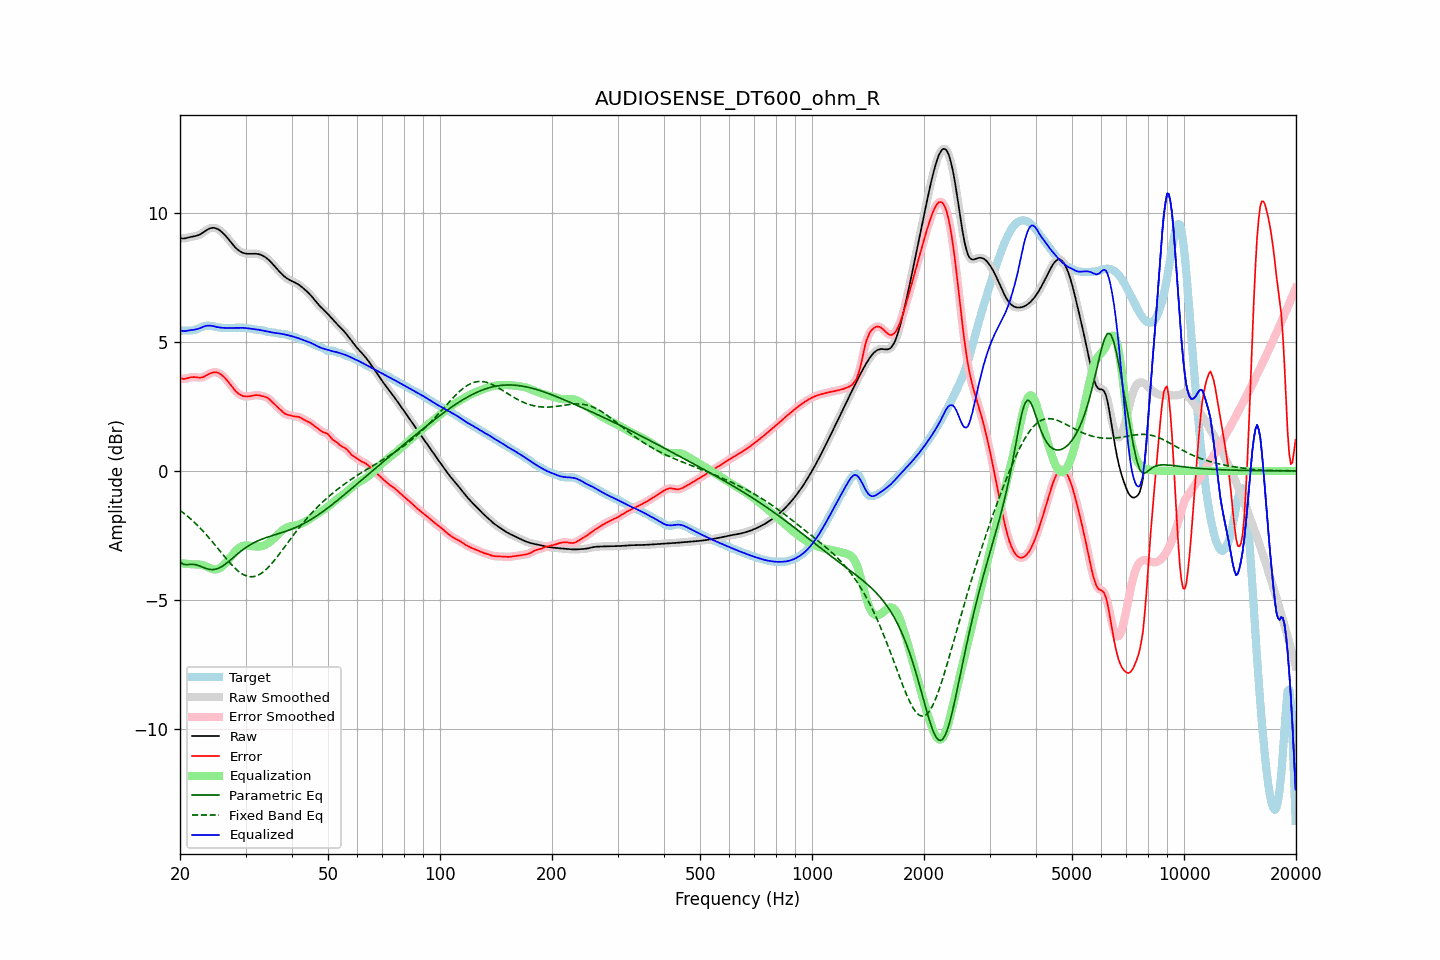

Data behind this chart, as committed beside it:
frequency, raw, error, smoothed, error_smoothed, equalization, parametric_eq, fixed_band_eq, equalized_raw, equalized_smoothed, target
20.00, 9.03, 3.60, 9.03, 3.60, -3.57, -3.52, -1.53, 5.46, 5.45, 5.43
20.20, 9.01, 3.58, 9.02, 3.58, -3.58, -3.57, -1.57, 5.43, 5.44, 5.44
20.40, 9.01, 3.57, 9.01, 3.57, -3.59, -3.62, -1.62, 5.42, 5.42, 5.44
20.61, 9.01, 3.57, 9.02, 3.57, -3.59, -3.63, -1.67, 5.42, 5.42, 5.45
20.81, 9.03, 3.58, 9.03, 3.58, -3.60, -3.64, -1.72, 5.43, 5.43, 5.45
21.02, 9.05, 3.60, 9.05, 3.60, -3.61, -3.63, -1.77, 5.44, 5.44, 5.44
21.23, 9.06, 3.62, 9.06, 3.62, -3.61, -3.62, -1.83, 5.45, 5.45, 5.44
21.44, 9.08, 3.63, 9.08, 3.63, -3.62, -3.62, -1.88, 5.46, 5.46, 5.44
21.66, 9.09, 3.64, 9.09, 3.64, -3.62, -3.62, -1.94, 5.47, 5.47, 5.45
21.87, 9.10, 3.64, 9.10, 3.64, -3.62, -3.63, -2.00, 5.48, 5.48, 5.46
22.09, 9.11, 3.63, 9.11, 3.63, -3.63, -3.64, -2.06, 5.49, 5.49, 5.48
22.31, 9.13, 3.62, 9.13, 3.62, -3.63, -3.66, -2.12, 5.50, 5.51, 5.51
22.54, 9.15, 3.62, 9.15, 3.62, -3.63, -3.68, -2.18, 5.53, 5.53, 5.54
22.76, 9.18, 3.62, 9.19, 3.62, -3.63, -3.71, -2.25, 5.55, 5.55, 5.57
22.99, 9.22, 3.63, 9.22, 3.63, -3.65, -3.73, -2.31, 5.58, 5.58, 5.59
23.22, 9.27, 3.66, 9.27, 3.66, -3.67, -3.75, -2.38, 5.60, 5.60, 5.61
23.45, 9.31, 3.69, 9.31, 3.69, -3.69, -3.78, -2.45, 5.62, 5.62, 5.63
23.69, 9.35, 3.72, 9.35, 3.72, -3.72, -3.80, -2.52, 5.63, 5.63, 5.63
23.92, 9.39, 3.76, 9.39, 3.76, -3.75, -3.81, -2.59, 5.63, 5.63, 5.63
24.16, 9.41, 3.79, 9.41, 3.79, -3.78, -3.82, -2.66, 5.63, 5.63, 5.62
24.40, 9.42, 3.81, 9.42, 3.81, -3.80, -3.83, -2.74, 5.62, 5.62, 5.61
24.65, 9.42, 3.82, 9.42, 3.82, -3.82, -3.82, -2.81, 5.61, 5.61, 5.60
24.89, 9.41, 3.83, 9.41, 3.83, -3.82, -3.81, -2.89, 5.59, 5.59, 5.59
25.14, 9.39, 3.81, 9.39, 3.82, -3.81, -3.79, -2.97, 5.58, 5.58, 5.57
25.39, 9.36, 3.80, 9.36, 3.79, -3.79, -3.77, -3.04, 5.57, 5.57, 5.56
25.65, 9.31, 3.76, 9.31, 3.76, -3.76, -3.74, -3.12, 5.56, 5.56, 5.55
25.91, 9.26, 3.72, 9.26, 3.72, -3.71, -3.71, -3.20, 5.55, 5.55, 5.55
26.16, 9.21, 3.66, 9.21, 3.66, -3.66, -3.67, -3.27, 5.55, 5.54, 5.54
26.43, 9.14, 3.60, 9.14, 3.60, -3.60, -3.62, -3.35, 5.54, 5.54, 5.54
26.69, 9.07, 3.53, 9.07, 3.53, -3.53, -3.58, -3.42, 5.54, 5.54, 5.54
26.96, 9.00, 3.46, 8.99, 3.46, -3.45, -3.53, -3.49, 5.54, 5.54, 5.54
27.23, 8.92, 3.38, 8.92, 3.38, -3.37, -3.47, -3.56, 5.54, 5.54, 5.54
27.50, 8.84, 3.30, 8.84, 3.30, -3.30, -3.42, -3.63, 5.54, 5.54, 5.54
27.77, 8.76, 3.22, 8.76, 3.22, -3.22, -3.37, -3.70, 5.54, 5.54, 5.55
28.05, 8.69, 3.14, 8.69, 3.14, -3.15, -3.31, -3.76, 5.54, 5.55, 5.55
28.33, 8.63, 3.07, 8.63, 3.07, -3.08, -3.26, -3.82, 5.55, 5.55, 5.56
28.62, 8.57, 3.01, 8.57, 3.02, -3.02, -3.21, -3.87, 5.55, 5.55, 5.56
28.90, 8.53, 2.97, 8.53, 2.97, -2.98, -3.16, -3.92, 5.55, 5.55, 5.56
29.19, 8.49, 2.93, 8.49, 2.93, -2.94, -3.11, -3.97, 5.55, 5.55, 5.56
29.48, 8.46, 2.91, 8.46, 2.91, -2.91, -3.06, -4.00, 5.55, 5.55, 5.55
29.78, 8.44, 2.89, 8.44, 2.89, -2.90, -3.01, -4.04, 5.54, 5.54, 5.55
30.08, 8.43, 2.89, 8.43, 2.89, -2.89, -2.97, -4.06, 5.54, 5.54, 5.54
30.38, 8.42, 2.88, 8.42, 2.89, -2.89, -2.93, -4.08, 5.53, 5.53, 5.53
30.68, 8.42, 2.89, 8.42, 2.89, -2.90, -2.89, -4.10, 5.52, 5.52, 5.52
30.99, 8.42, 2.90, 8.42, 2.90, -2.90, -2.85, -4.10, 5.51, 5.51, 5.51
31.30, 8.42, 2.92, 8.42, 2.92, -2.91, -2.82, -4.10, 5.51, 5.51, 5.50
31.61, 8.42, 2.93, 8.42, 2.93, -2.92, -2.78, -4.09, 5.50, 5.50, 5.49
31.93, 8.42, 2.94, 8.42, 2.94, -2.93, -2.75, -4.08, 5.49, 5.49, 5.48
32.24, 8.41, 2.94, 8.41, 2.94, -2.93, -2.72, -4.06, 5.48, 5.48, 5.48
32.57, 8.40, 2.93, 8.40, 2.93, -2.93, -2.70, -4.03, 5.47, 5.47, 5.47
32.89, 8.38, 2.92, 8.38, 2.92, -2.92, -2.67, -3.99, 5.46, 5.46, 5.47
33.22, 8.36, 2.90, 8.36, 2.90, -2.91, -2.64, -3.95, 5.45, 5.45, 5.46
33.55, 8.33, 2.89, 8.33, 2.89, -2.89, -2.62, -3.91, 5.44, 5.43, 5.44
33.89, 8.29, 2.87, 8.29, 2.87, -2.87, -2.60, -3.85, 5.42, 5.42, 5.42
34.23, 8.24, 2.84, 8.24, 2.84, -2.83, -2.58, -3.79, 5.41, 5.41, 5.40
34.57, 8.19, 2.81, 8.19, 2.81, -2.79, -2.55, -3.73, 5.40, 5.40, 5.38
34.92, 8.13, 2.76, 8.13, 2.76, -2.75, -2.53, -3.67, 5.38, 5.38, 5.37
35.27, 8.07, 2.69, 8.07, 2.70, -2.70, -2.51, -3.60, 5.37, 5.37, 5.37
35.62, 8.00, 2.63, 8.00, 2.63, -2.64, -2.50, -3.52, 5.36, 5.36, 5.37
35.97, 7.93, 2.57, 7.93, 2.57, -2.58, -2.48, -3.45, 5.35, 5.35, 5.36
... 635 more rows
